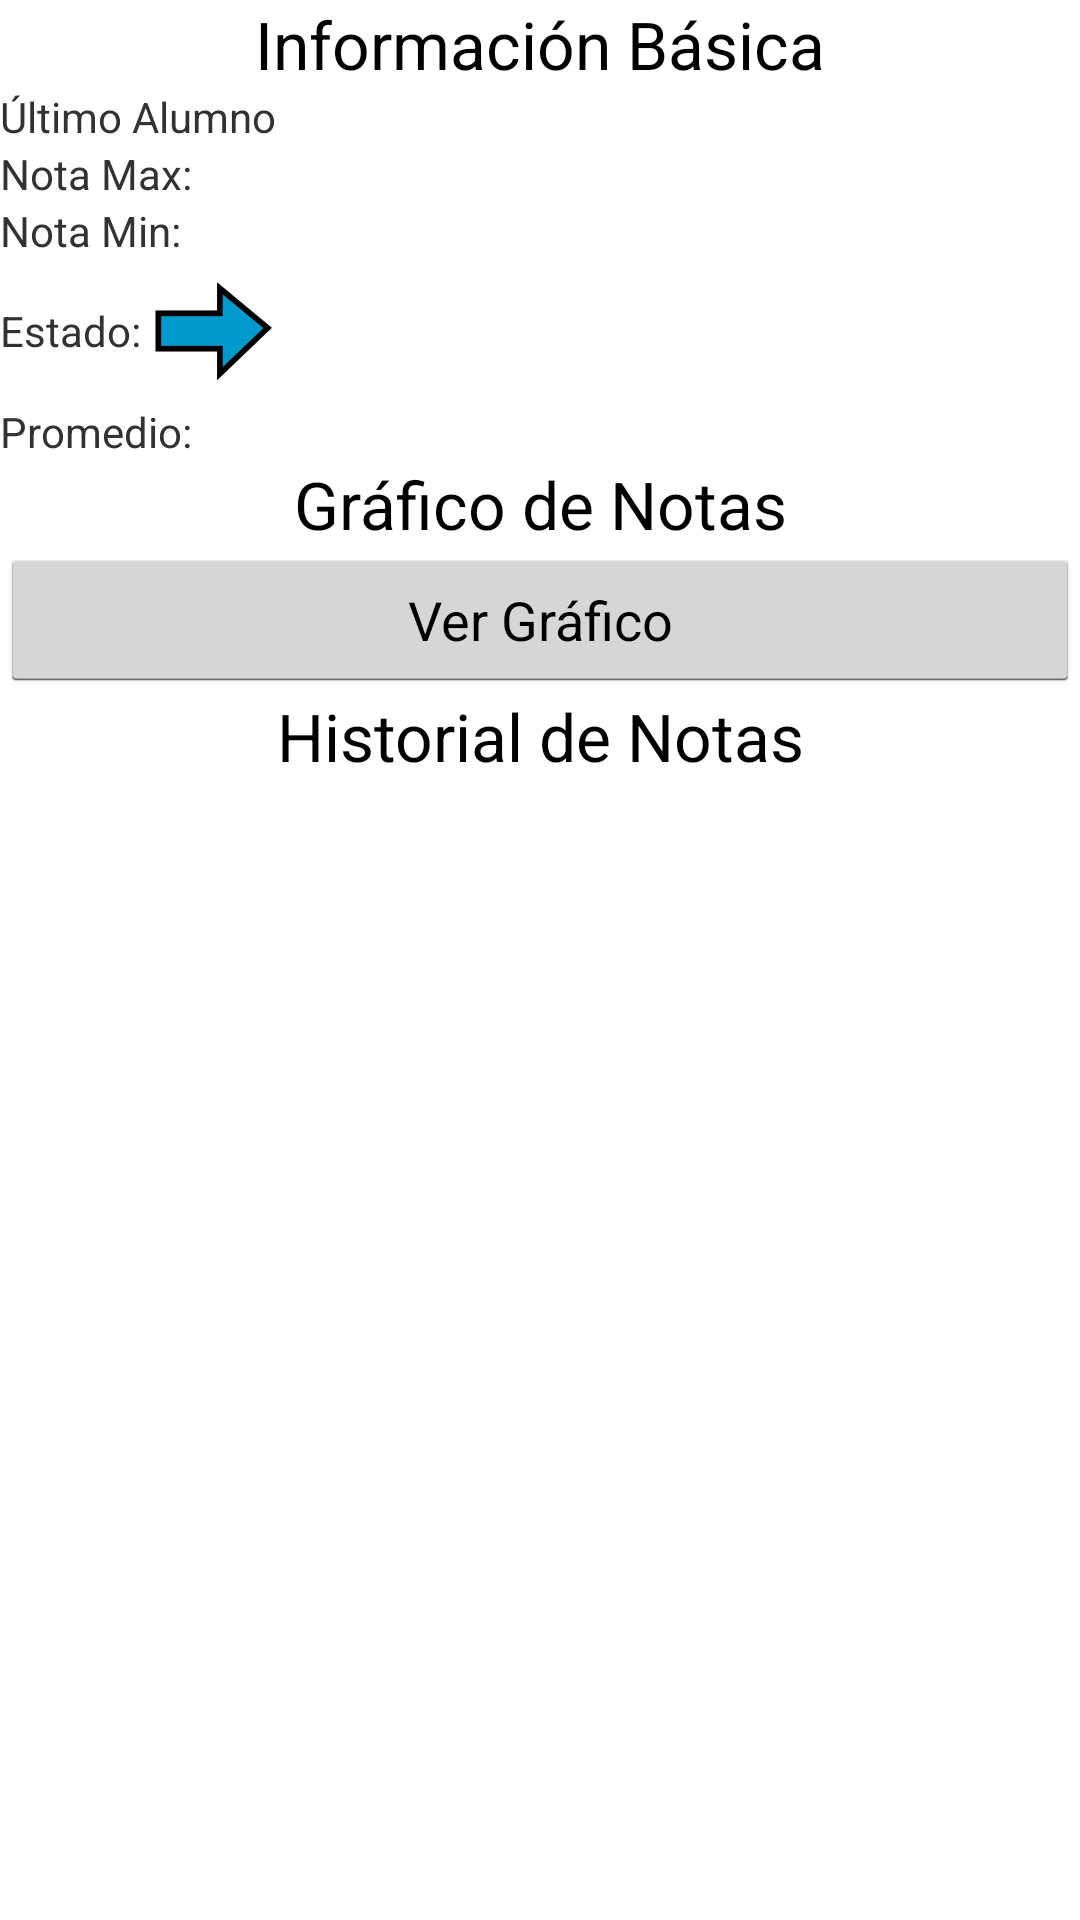

The Android layout XML behind this screen, and the referenced resources:
<!-- AndroidManifest.xml: application theme AppTheme -->
<!-- res/layout/fragment_ultimo_alumno.xml -->
<?xml version="1.0" encoding="utf-8"?>
<LinearLayout xmlns:android="http://schemas.android.com/apk/res/android"
    android:layout_width="fill_parent"
    android:layout_height="fill_parent"
    android:orientation="vertical" >

    <TextView
        android:id="@+id/TIInfoBasica"
        android:layout_width="match_parent"
        android:layout_height="wrap_content"
        android:gravity="center_vertical|center_horizontal"
        android:text="@string/informacion_basica"
        android:textAppearance="?android:attr/textAppearanceLarge" />

    <TextView
        android:id="@+id/alumno"
        android:layout_width="wrap_content"
        android:layout_height="wrap_content"
        android:text="@string/ultimo_alumno" />

    <TextView
        android:id="@+id/notamax"
        android:layout_width="wrap_content"
        android:layout_height="wrap_content"
        android:text="@string/nota_max" />

    <TextView
        android:id="@+id/notamin"
        android:layout_width="wrap_content"
        android:layout_height="wrap_content"
        android:text="@string/nota_min" />

    <LinearLayout
        android:id="@+id/estadoLayout"
        android:layout_width="wrap_content"
        android:layout_height="wrap_content" >

        <TextView
            android:id="@+id/estado"
            android:gravity="center_horizontal|center_vertical"
            android:layout_gravity="center_vertical"
            android:layout_width="wrap_content"
            android:layout_height="wrap_content"
            android:text="@string/estado" />

        <ImageView
            android:id="@+id/estadoIM"
            android:layout_width="wrap_content"
            android:layout_height="wrap_content"
            android:src="@drawable/ic_regular" />
    </LinearLayout>

    <TextView
        android:id="@+id/promedio"
        android:layout_width="wrap_content"
        android:layout_height="wrap_content"
        android:text="@string/promedio" />

    <TextView
        android:id="@+id/TIGraficoNotas"
        android:layout_width="match_parent"
        android:layout_height="wrap_content"
        android:gravity="center_vertical|center_horizontal"
        android:text="@string/grafico_de_notas"
        android:textAppearance="?android:attr/textAppearanceLarge" />

    <Button
        android:id="@+id/grafico"
        android:layout_width="match_parent"
        android:layout_height="wrap_content"
        android:onClick="mostrarGrafico"
        android:text="@string/boton_grafico" />

    <TextView
        android:id="@+id/TIhistorialdenotas"
        android:layout_width="match_parent"
        android:layout_height="wrap_content"
        android:gravity="center_vertical|center_horizontal"
        android:text="@string/historial_de_notas"
        android:textAppearance="?android:attr/textAppearanceLarge" >
    </TextView>

    <ListView
        android:id="@+id/historial"
        android:layout_width="match_parent"
        android:layout_height="wrap_content"
        android:animateLayoutChanges="true"
        android:fastScrollEnabled="true" >
    </ListView>

</LinearLayout>
<!-- resources referenced by this layout -->
<resources>
  <!-- drawable ic_regular: png bitmap (drawable-hdpi, 1690 bytes) -->
  <string name="boton_grafico">Ver Gráfico</string>
  <string name="estado">Estado: </string>
  <string name="grafico_de_notas">Gráfico de Notas</string>
  <string name="historial_de_notas">Historial de Notas</string>
  <string name="informacion_basica">Información Básica</string>
  <string name="nota_max">Nota Max: </string>
  <string name="nota_min">Nota Min: </string>
  <string name="promedio">Promedio: </string>
  <string name="ultimo_alumno">Último Alumno</string>
  <style name="AppTheme" parent="AppBaseTheme" />
  <style name="AppBaseTheme" parent="android:Theme.Holo.Light.DarkActionBar">
          <item name="android:actionBarStyle">@style/ActionBar</item>
      </style>
  <style name="ActionBar" parent="@android:style/Widget.Holo.Light.ActionBar.Solid.Inverse">
          <item name="android:background">@color/spark_blue</item>
          <item name="android:backgroundStacked">@color/spark_blue</item>
          <item name="android:backgroundSplit">@color/light_purple</item>
          <item name="android:windowActionBarOverlay">true</item>
      </style>
  <color name="spark_blue">#0099cc</color>
  <color name="light_purple">#aa66cc</color>
</resources>
